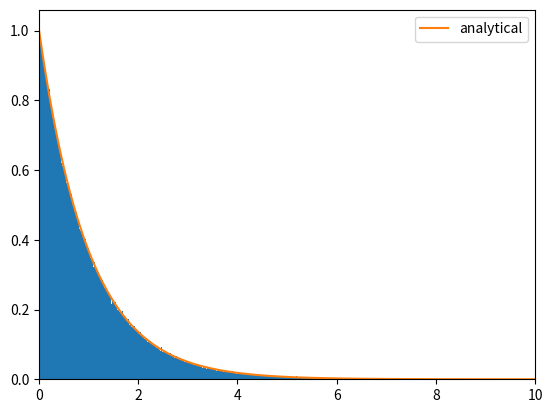

This chart was generated by the following Python code:
"""
Problem 3
---------------------------
The goal of this problem is to repeat the previous problem 
but a ratio-of-uniforms generator. 

This code is inspired by Rigel's tutorial.
"""
import numpy as np
from matplotlib import pyplot as plt

N=1000000
gamma = 1

#Generate exponential distribution
def exp_pdf(x,gamma):
    return np.exp(-x*gamma)

x=np.linspace(0,0.5e3,N)
u=np.sqrt(exp_pdf(x,gamma))
v=x*u

#calculating bounds
u_min=np.min(u)
u_max=np.max(u)
v_min=np.min(u)
v_max=np.max(u)

#Generate the random numbers
u=np.random.uniform(low=u_min,high=u_max,size=N)
v=np.random.uniform(low=v_min,high=v_max,size=N)
#Do the rejection Step
keep = u < np.sqrt(exp_pdf(v/u,gamma)) 
rand_exp = v[keep]/u[keep]

#Plot Results
plt.plot()
plt.hist(rand_exp[np.abs(rand_exp)<100],bins=1000,density=True)
xs = np.linspace(0,10,1000)
plt.plot(xs,exp_pdf(xs,gamma), label='analytical')
plt.xlim(min(xs),max(xs))
plt.legend()

print(len(rand_exp)/(len(u)) * 100,"% Efficient")
